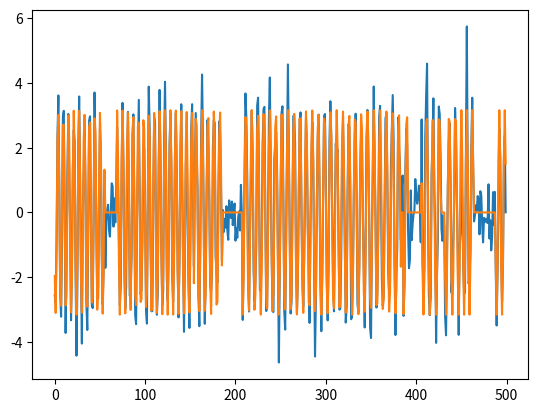

Write Python code to recreate this figure.
import numpy as np
from numpy.random import default_rng
import matplotlib.pyplot as plt
from matplotlib import cm

class MixProcess():
    '''
    two states: 
        1. sinusoid + white noise
        2. white noise
    1. sinusoid 
        initial phase
        time varying frequency
    2. noise
        discretely change psd
            (probability, values)
    3. system
        state transfer matrix
    '''
    def __init__(self):
        self.rng = default_rng()
        self.t = 0
        self.init_pha = self.rng.random()*2*3.14159
        self.base_freq = 2*3.14159/100
        self.freq_amp = 1
        self.t = 0
        self.state = self.rng.choice(np.arange(2))
        self.period = 500
        self.signal = 0.
        self.noise = 0.
        self.output = 0.
        self.P = np.array([[0.95, 0.05],[0.01, 0.99]])
        # noise stuff
        self.noise_psd_choice = np.array([0.3, 1])
        self.noise_psd = 1
        self.signal_psd = 10

    def update_state(self):
        '''
            0       1
        0   0.95    0.05 noise only
        1   0.95    0.05 speech present
        '''
        new_state = self.rng.choice(np.arange(2), p=self.P[self.state,:])
        if new_state==0 and self.state==1:
            self.noise_psd = self.rng.choice(self.noise_psd_choice)
        self.state = new_state

    def freq_func(self):
        '''
        range (0.5,1.5)
        '''
        t = self.t/self.period - np.floor(self.t/self.period)
        return 0.75+1*t if t<=0.5 else 1.25-1*(t-0.5)
    
    def signal_gen(self):
        self.freq_amp = self.freq_func()
        return np.sqrt(self.signal_psd)*np.sin(self.init_pha+self.freq_amp*self.base_freq*self.t) if self.state==1 else 0

    def noise_gen(self):
        return self.rng.standard_normal(1)*np.sqrt(self.noise_psd)

    def forward(self):
        self.update_state()
        self.signal = self.signal_gen()
        self.noise = self.noise_gen()
        self.output = self.signal + self.noise 
        if self.state==1:
            self.t = self.t+1 #only progress in speech present state

        return self.output, self.signal, self.noise, self.state


def main():
    model = MixProcess()
    samples = []
    signals = []
    states = []
    for idle_idx in range(500*100):
        model.forward()
    
    for idx in range(500):
        sample,signal,noise,state = model.forward()
        samples.append(sample)
        signals.append(signal)
        states.append(state)
    pass
    viridis = cm.get_cmap('viridis', 2)
    fig, ax = plt.subplots(1,1)
    ax.plot(samples)
    ax.plot(signals)
    # ax.scatter(x=np.arange(len(samples)), y=np.zeros_like(samples), s=10, c=viridis(states))
    
    plt.show()
    pass

if __name__ == "__main__":
    main()